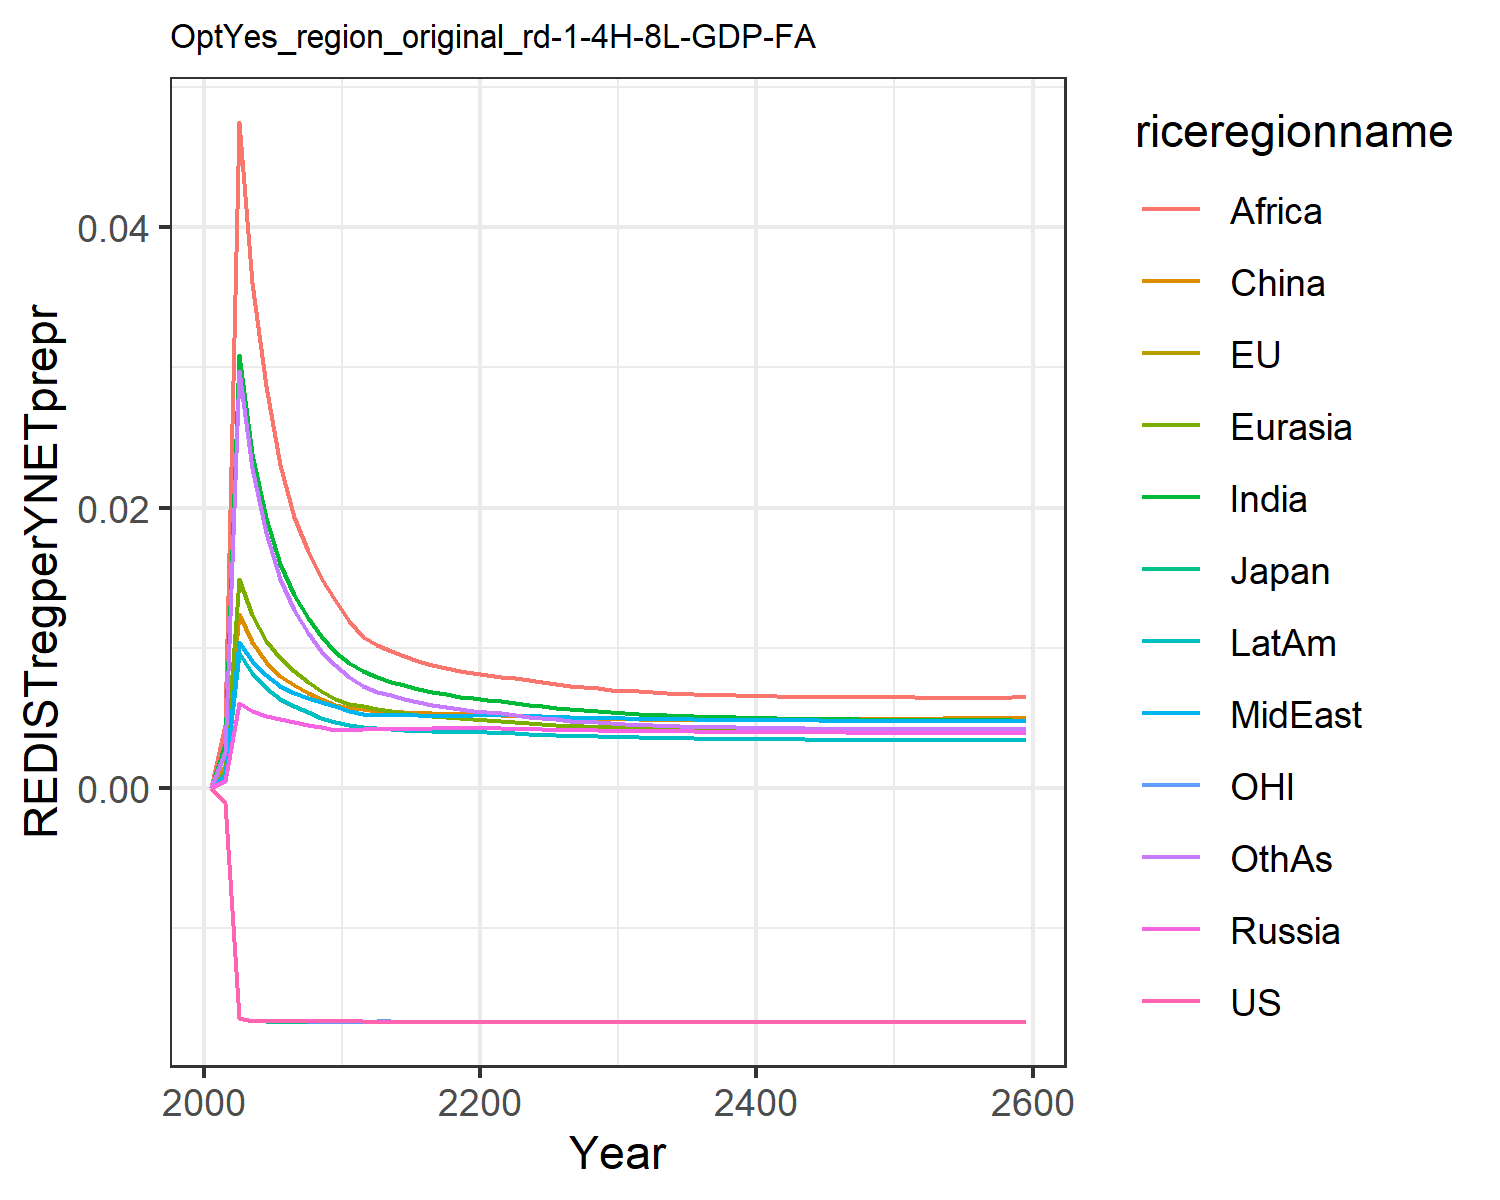

The data file committed next to this chart (first rows):
0.0, 0.0, 0.0, 0.0, 0.0, 0.0, 0.0, 0.0, 0.0, 0.0, 0.0, 0.0
-0.00112, -0.00112, -0.00112, 0.0004959, 0.001193, 0.001589, 0.003146, 0.000878, 0.004456, 0.0008269, -0.00112, 0.002524
-0.01647, -0.01647, -0.01647, 0.006025, 0.0149, 0.01242, 0.03092, 0.01037, 0.04752, 0.009611, -0.01647, 0.02977
-0.01667, -0.01667, -0.01669, 0.005475, 0.01229, 0.01037, 0.02382, 0.009027, 0.03601, 0.008183, -0.01667, 0.02283
-0.01668, -0.01668, -0.0167, 0.005097, 0.01048, 0.008941, 0.01926, 0.008029, 0.02864, 0.007084, -0.01668, 0.0182
-0.01668, -0.01669, -0.01671, 0.004864, 0.009224, 0.007986, 0.01599, 0.007252, 0.02306, 0.00631, -0.01669, 0.0149
-0.01669, -0.01669, -0.01671, 0.00468, 0.008307, 0.007358, 0.01377, 0.006761, 0.01935, 0.005792, -0.0167, 0.01268
-0.01669, -0.0167, -0.0167, 0.004481, 0.007522, 0.006787, 0.01213, 0.006397, 0.01692, 0.005365, -0.0167, 0.01107
-0.0167, -0.0167, -0.01671, 0.004303, 0.006869, 0.006305, 0.0108, 0.006078, 0.01498, 0.005, -0.0167, 0.009785
-0.0167, -0.0167, -0.01671, 0.004143, 0.00632, 0.005896, 0.009717, 0.005796, 0.01341, 0.004686, -0.01671, 0.008741
-0.0167, -0.01671, -0.01671, 0.004144, 0.005996, 0.00569, 0.00888, 0.005463, 0.01187, 0.004451, -0.01671, 0.007876
-0.0167, -0.0167, -0.01671, 0.004216, 0.005814, 0.005605, 0.008307, 0.005246, 0.01077, 0.004313, -0.0167, 0.007267
-0.0167, -0.0167, -0.0167, 0.004204, 0.005612, 0.005467, 0.007875, 0.005203, 0.01017, 0.004222, -0.0167, 0.006839
-0.0167, -0.0167, -0.0167, 0.004205, 0.005467, 0.005445, 0.007573, 0.005181, 0.009778, 0.004158, -0.0167, 0.006591
-0.0167, -0.0167, -0.0167, 0.004209, 0.005333, 0.005401, 0.007293, 0.005162, 0.009405, 0.004102, -0.0167, 0.006343
-0.01671, -0.01671, -0.01671, 0.004216, 0.005216, 0.005354, 0.007045, 0.005149, 0.009071, 0.004053, -0.01671, 0.006117
-0.01671, -0.01671, -0.01671, 0.004228, 0.005116, 0.005313, 0.006832, 0.005142, 0.008783, 0.004012, -0.01671, 0.005921
-0.01671, -0.01671, -0.01671, 0.004245, 0.005034, 0.005282, 0.006651, 0.005141, 0.008538, 0.003981, -0.01671, 0.005755
-0.01671, -0.01671, -0.01671, 0.004265, 0.004967, 0.005262, 0.0065, 0.005147, 0.008333, 0.003958, -0.01671, 0.005614
-0.01671, -0.01671, -0.01671, 0.004291, 0.004915, 0.005252, 0.006374, 0.00516, 0.008164, 0.003943, -0.01671, 0.005495
-0.01671, -0.01671, -0.01671, 0.004284, 0.004856, 0.005232, 0.006281, 0.005184, 0.008039, 0.003935, -0.01671, 0.005403
-0.01671, -0.01671, -0.01671, 0.00425, 0.004781, 0.00519, 0.006181, 0.00519, 0.007909, 0.003915, -0.01671, 0.005307
-0.01671, -0.01671, -0.01671, 0.004217, 0.004696, 0.005135, 0.006046, 0.005158, 0.007811, 0.003871, -0.01671, 0.005183
-0.01671, -0.01671, -0.01671, 0.004188, 0.004618, 0.005086, 0.005918, 0.005123, 0.007667, 0.003828, -0.01671, 0.005067
-0.01671, -0.01671, -0.01671, 0.004163, 0.004548, 0.005042, 0.005801, 0.005088, 0.007528, 0.003786, -0.01671, 0.004962
-0.01671, -0.01671, -0.01671, 0.00414, 0.004485, 0.005004, 0.005696, 0.005056, 0.007398, 0.003748, -0.01671, 0.004868
-0.01671, -0.01671, -0.01671, 0.00412, 0.004428, 0.004972, 0.005601, 0.005026, 0.007281, 0.003714, -0.01671, 0.004785
-0.01671, -0.01671, -0.01671, 0.004103, 0.004379, 0.004945, 0.005518, 0.005, 0.007177, 0.003684, -0.01671, 0.004713
-0.01672, -0.01671, -0.01671, 0.004088, 0.004335, 0.004923, 0.005444, 0.004977, 0.007085, 0.003657, -0.01671, 0.004649
-0.01672, -0.01671, -0.01671, 0.004074, 0.004295, 0.004905, 0.005378, 0.004956, 0.007004, 0.003632, -0.01671, 0.004592
-0.01672, -0.01671, -0.01671, 0.004061, 0.004259, 0.004886, 0.00532, 0.004938, 0.006932, 0.003608, -0.01672, 0.004543
-0.01672, -0.01672, -0.01672, 0.004049, 0.004227, 0.004869, 0.005267, 0.004923, 0.006869, 0.003586, -0.01672, 0.004499
-0.01672, -0.01672, -0.01672, 0.004037, 0.004197, 0.004857, 0.005219, 0.004907, 0.006811, 0.003567, -0.01672, 0.004459
-0.01672, -0.01672, -0.01672, 0.004026, 0.004169, 0.004847, 0.005175, 0.004892, 0.00676, 0.003549, -0.01672, 0.004423
-0.01672, -0.01672, -0.01672, 0.004016, 0.004145, 0.00484, 0.005136, 0.004878, 0.006714, 0.003533, -0.01672, 0.004391
-0.01672, -0.01672, -0.01672, 0.004006, 0.004122, 0.004835, 0.005101, 0.004865, 0.006674, 0.003518, -0.01672, 0.004363
-0.01672, -0.01672, -0.01672, 0.003998, 0.004102, 0.004832, 0.005069, 0.004854, 0.006638, 0.003505, -0.01672, 0.004338
-0.01672, -0.01672, -0.01672, 0.00399, 0.004083, 0.004831, 0.00504, 0.004843, 0.006607, 0.003493, -0.01672, 0.004315
-0.01672, -0.01672, -0.01672, 0.003982, 0.004067, 0.004831, 0.005014, 0.004834, 0.006579, 0.003482, -0.01672, 0.004296
-0.01672, -0.01672, -0.01672, 0.003975, 0.004051, 0.004832, 0.004991, 0.004825, 0.006555, 0.003472, -0.01672, 0.004278
-0.01672, -0.01672, -0.01672, 0.003969, 0.004037, 0.004835, 0.00497, 0.004818, 0.006534, 0.003462, -0.01672, 0.004263
-0.01672, -0.01672, -0.01672, 0.003963, 0.004025, 0.004839, 0.004951, 0.00481, 0.006516, 0.003454, -0.01672, 0.00425
-0.01672, -0.01672, -0.01672, 0.003957, 0.004013, 0.004843, 0.004933, 0.004804, 0.0065, 0.003446, -0.01672, 0.004238
-0.01672, -0.01672, -0.01672, 0.003952, 0.004002, 0.004849, 0.004918, 0.004798, 0.006487, 0.003439, -0.01672, 0.004228
-0.01672, -0.01672, -0.01672, 0.003947, 0.003992, 0.004856, 0.004903, 0.004793, 0.006475, 0.003432, -0.01672, 0.004219
-0.01672, -0.01672, -0.01672, 0.003942, 0.003983, 0.004863, 0.00489, 0.004788, 0.006465, 0.003426, -0.01672, 0.004212
-0.01672, -0.01672, -0.01672, 0.003938, 0.003975, 0.004871, 0.004878, 0.004783, 0.006457, 0.00342, -0.01672, 0.004205
-0.01672, -0.01672, -0.01672, 0.003933, 0.003967, 0.004879, 0.004867, 0.004779, 0.00645, 0.003415, -0.01672, 0.0042
-0.01672, -0.01672, -0.01672, 0.003929, 0.003959, 0.004888, 0.004858, 0.004775, 0.006444, 0.00341, -0.01672, 0.004195
-0.01672, -0.01672, -0.01672, 0.003925, 0.003953, 0.004897, 0.004848, 0.004771, 0.00644, 0.003405, -0.01672, 0.004192
-0.01672, -0.01672, -0.01672, 0.003921, 0.003946, 0.004907, 0.00484, 0.004768, 0.006436, 0.0034, -0.01672, 0.004189
-0.01672, -0.01672, -0.01672, 0.003917, 0.00394, 0.004918, 0.004832, 0.004765, 0.006434, 0.003396, -0.01672, 0.004186
-0.01672, -0.01672, -0.01672, 0.003914, 0.003935, 0.004929, 0.004825, 0.004762, 0.006432, 0.003392, -0.01672, 0.004185
-0.01672, -0.01672, -0.01672, 0.00391, 0.003929, 0.00494, 0.004819, 0.004759, 0.006431, 0.003388, -0.01672, 0.004183
-0.01672, -0.01672, -0.01672, 0.003907, 0.003924, 0.004951, 0.004813, 0.004756, 0.006431, 0.003384, -0.01672, 0.004183
-0.01672, -0.01672, -0.01672, 0.003904, 0.00392, 0.004963, 0.004807, 0.004754, 0.006431, 0.003381, -0.01672, 0.004182
-0.01672, -0.01672, -0.01672, 0.003901, 0.003915, 0.004975, 0.004802, 0.004752, 0.006432, 0.003378, -0.01672, 0.004183
-0.01672, -0.01672, -0.01672, 0.003897, 0.003911, 0.004987, 0.004797, 0.00475, 0.006434, 0.003374, -0.01672, 0.004183
-0.01672, -0.01672, -0.01672, 0.003894, 0.003907, 0.005, 0.004792, 0.004747, 0.006436, 0.003371, -0.01672, 0.004184
-0.01672, -0.01672, -0.01672, 0.003891, 0.003903, 0.005013, 0.004788, 0.004746, 0.006438, 0.003368, -0.01672, 0.004185
